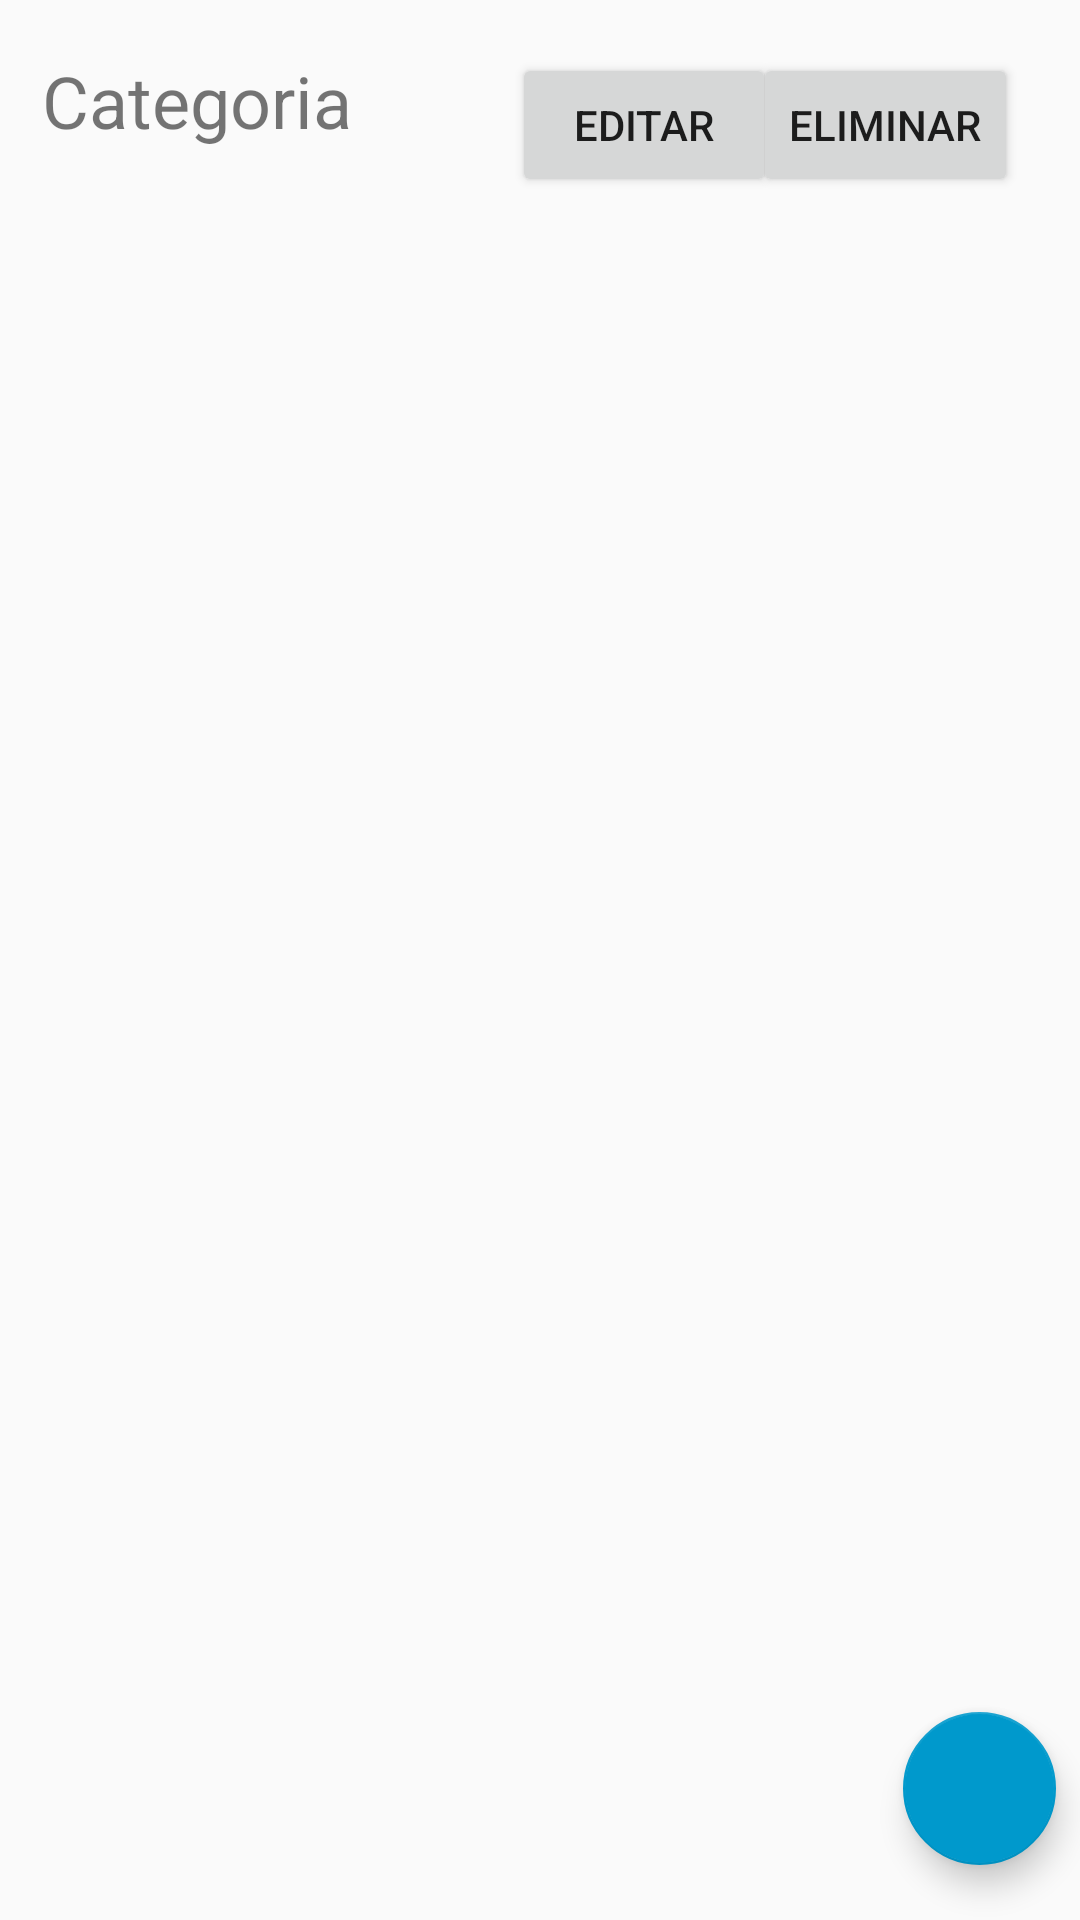

Here is an Android app screen rendered from its layout file. Give the layout XML and the strings, colors and styles it references.
<!-- AndroidManifest.xml: application theme AppTheme -->
<!-- res/layout/activity_category.xml -->
<?xml version="1.0" encoding="utf-8"?>
<android.support.constraint.ConstraintLayout xmlns:android="http://schemas.android.com/apk/res/android"
    xmlns:app="http://schemas.android.com/apk/res-auto"
    xmlns:tools="http://schemas.android.com/tools"
    android:layout_width="match_parent"
    android:layout_height="match_parent"
    tools:context="com.example.berti.justnotes.Category">


    <TextView
        android:id="@+id/textView3"
        android:layout_width="wrap_content"
        android:layout_height="wrap_content"
        android:layout_marginBottom="8dp"
        android:layout_marginEnd="8dp"
        android:layout_marginStart="8dp"
        android:layout_marginTop="8dp"
        android:text="Categoria"
        android:textSize="24sp"
        app:layout_constraintBottom_toBottomOf="parent"
        app:layout_constraintEnd_toEndOf="parent"
        app:layout_constraintHorizontal_bias="0.025"
        app:layout_constraintStart_toStartOf="parent"
        app:layout_constraintTop_toTopOf="parent"
        app:layout_constraintVertical_bias="0.016" />

    <Button
        android:id="@+id/btnEditar"
        android:layout_width="wrap_content"
        android:layout_height="wrap_content"
        android:layout_marginBottom="8dp"
        android:layout_marginEnd="8dp"
        android:layout_marginStart="8dp"
        android:layout_marginTop="8dp"
        android:text="Editar"
        app:layout_constraintBottom_toBottomOf="parent"
        app:layout_constraintEnd_toEndOf="parent"
        app:layout_constraintHorizontal_bias="0.635"
        app:layout_constraintStart_toStartOf="parent"
        app:layout_constraintTop_toTopOf="parent"
        app:layout_constraintVertical_bias="0.017" />

    <Button
        android:id="@+id/btnEliminar"
        android:layout_width="wrap_content"
        android:layout_height="wrap_content"
        android:layout_marginBottom="8dp"
        android:layout_marginEnd="8dp"
        android:layout_marginStart="8dp"
        android:layout_marginTop="8dp"
        android:text="Eliminar"
        app:layout_constraintBottom_toBottomOf="parent"
        app:layout_constraintEnd_toEndOf="parent"
        app:layout_constraintHorizontal_bias="0.95"
        app:layout_constraintStart_toStartOf="parent"
        app:layout_constraintTop_toTopOf="parent"
        app:layout_constraintVertical_bias="0.017" />

    <ListView
        android:id="@+id/listView"
        android:layout_width="376dp"
        android:layout_height="431dp"
        android:layout_marginBottom="8dp"
        android:layout_marginEnd="8dp"
        android:layout_marginStart="8dp"
        android:layout_marginTop="8dp"
        app:layout_constraintBottom_toBottomOf="parent"
        app:layout_constraintEnd_toEndOf="parent"
        app:layout_constraintHorizontal_bias="0.505"
        app:layout_constraintStart_toStartOf="parent"
        app:layout_constraintTop_toTopOf="parent"
        app:layout_constraintVertical_bias="1.0" />

    <android.support.design.widget.FloatingActionButton
        android:id="@+id/btnAdd"
        android:layout_width="54dp"
        android:layout_height="51dp"
        android:layout_marginBottom="8dp"
        android:layout_marginEnd="8dp"
        android:layout_marginStart="8dp"
        android:layout_marginTop="8dp"
        android:clickable="true"
        app:backgroundTint="@android:color/holo_blue_dark"
        app:layout_constraintBottom_toBottomOf="parent"
        app:layout_constraintEnd_toEndOf="parent"
        app:layout_constraintHorizontal_bias="1.0"
        app:layout_constraintStart_toStartOf="parent"
        app:layout_constraintTop_toTopOf="parent"
        app:layout_constraintVertical_bias="0.982"
        app:srcCompat="@drawable/ic_add_white_24dp" />
</android.support.constraint.ConstraintLayout>
<!-- resources referenced by this layout -->
<resources>
  <style name="AppTheme" parent="Theme.AppCompat.Light.DarkActionBar">
          
          <item name="colorPrimary">@color/colorPrimary</item>
          <item name="colorPrimaryDark">@color/colorPrimaryDark</item>
          <item name="colorAccent">@color/colorAccent</item>
      </style>
  <color name="colorPrimary">#3F51B5</color>
  <color name="colorPrimaryDark">#303F9F</color>
  <color name="colorAccent">#33b5e5</color>
</resources>
